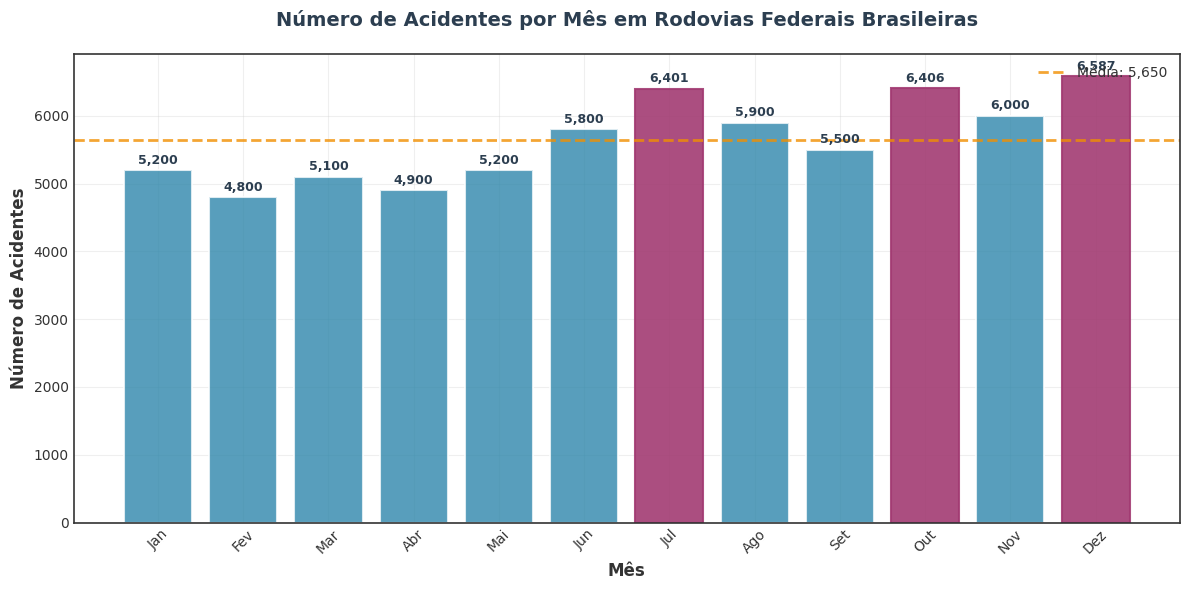
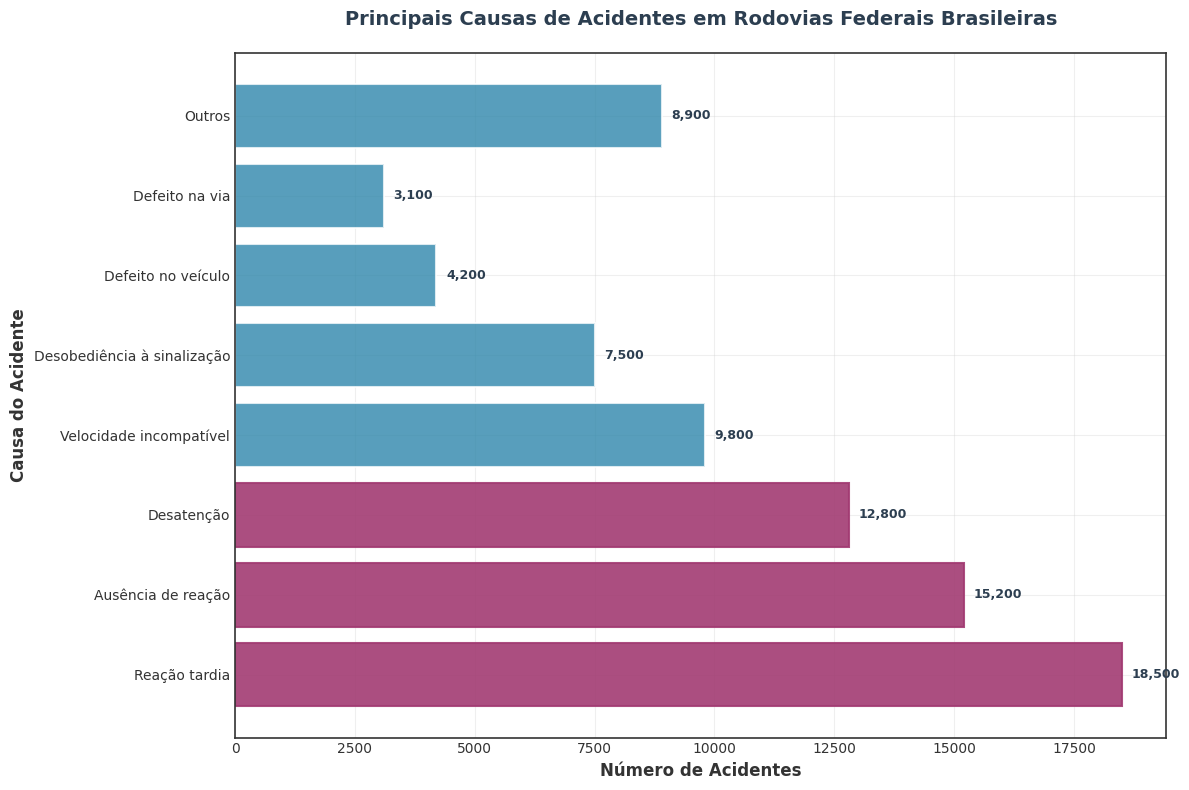
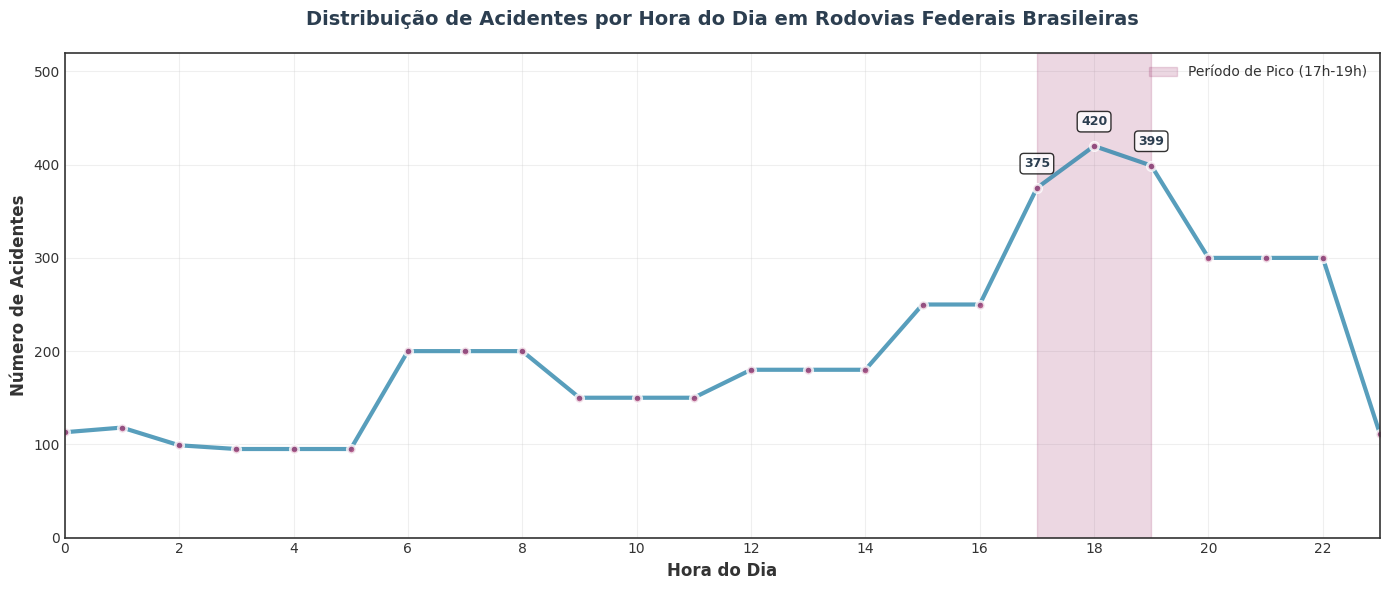

These figures' Python source, in order:
#!/usr/bin/env python3
# -*- coding: utf-8 -*-
"""
Script para gerar gráficos e tabelas para o artigo SBC sobre acidentes em rodovias federais.
Baseado nos dados da tabela especializacao_vinicius_acidentes.
"""

import matplotlib.pyplot as plt
import pandas as pd
import numpy as np
import seaborn as sns
from datetime import datetime
import warnings
warnings.filterwarnings('ignore')

# Configuração do estilo dos gráficos - TEMA PADRONIZADO
plt.style.use('seaborn-v0_8-whitegrid')
sns.set_palette("Set2")  # Paleta mais profissional e consistente

# Configuração para exibir texto em português
plt.rcParams['font.family'] = 'DejaVu Sans'
plt.rcParams['axes.unicode_minus'] = False

# Configurações padronizadas para todos os gráficos
COR_PRINCIPAL = '#2E86AB'      # Azul principal
COR_DESTAQUE = '#A23B72'      # Rosa para destaques
COR_SECUNDARIA = '#F18F01'    # Laranja para elementos secundários
COR_FUNDO = '#F8F9FA'         # Cinza claro para fundo

# Configurações globais de estilo
plt.rcParams.update({
    'figure.facecolor': 'white',
    'axes.facecolor': 'white',
    'axes.edgecolor': '#333333',
    'axes.linewidth': 1.2,
    'axes.grid': True,
    'grid.alpha': 0.3,
    'grid.color': '#CCCCCC',
    'xtick.color': '#333333',
    'ytick.color': '#333333',
    'text.color': '#333333',
    'axes.labelcolor': '#333333',
    'axes.titlesize': 14,
    'axes.labelsize': 12,
    'xtick.labelsize': 10,
    'ytick.labelsize': 10,
    'legend.fontsize': 10,
    'figure.titlesize': 16
})

def criar_dados_simulados():
    """
    Cria dados simulados baseados nos resultados mencionados no artigo.
    Como não temos acesso direto ao banco, simulamos os dados baseados nos achados.
    """
    
    # Dados de acidentes por mês (baseado nos resultados do artigo)
    meses = ['Jan', 'Fev', 'Mar', 'Abr', 'Mai', 'Jun', 
             'Jul', 'Ago', 'Set', 'Out', 'Nov', 'Dez']
    
    acidentes_por_mes = [5200, 4800, 5100, 4900, 5200, 5800,
                         6401, 5900, 5500, 6406, 6000, 6587]
    
    # Dados de causas de acidentes (baseado nos resultados do artigo)
    causas = ['Reação tardia', 'Ausência de reação', 'Desatenção', 
              'Velocidade incompatível', 'Desobediência à sinalização',
              'Defeito no veículo', 'Defeito na via', 'Outros']
    
    acidentes_por_causa = [18500, 15200, 12800, 9800, 7500, 4200, 3100, 8900]
    
    # Dados de acidentes por hora (simulando pico entre 17h-19h)
    horas = list(range(24))
    acidentes_por_hora = []
    
    for hora in horas:
        if 6 <= hora <= 8:  # Manhã
            base = 200
        elif 9 <= hora <= 11:  # Manhã
            base = 150
        elif 12 <= hora <= 14:  # Almoço
            base = 180
        elif 15 <= hora <= 16:  # Tarde
            base = 250
        elif 17 <= hora <= 19:  # Pico da tarde (17h-19h)
            base = 450 + np.random.normal(0, 50)
        elif 20 <= hora <= 22:  # Noite
            base = 300
        else:  # Madrugada
            base = 100 + np.random.normal(0, 20)
        
        acidentes_por_hora.append(max(0, int(base)))
    
    return meses, acidentes_por_mes, causas, acidentes_por_causa, horas, acidentes_por_hora

def grafico_acidentes_por_mes(meses, acidentes_por_mes, salvar=True):
    """
    Cria gráfico de barras para acidentes por mês.
    """
    plt.figure(figsize=(12, 6))
    bars = plt.bar(meses, acidentes_por_mes, color=COR_PRINCIPAL, alpha=0.8, 
                   edgecolor='white', linewidth=1.5)
    
    # Destacar os picos mencionados no artigo
    for i, (mes, valor) in enumerate(zip(meses, acidentes_por_mes)):
        if mes in ['Jul', 'Out', 'Dez']:
            bars[i].set_color(COR_DESTAQUE)
            bars[i].set_alpha(0.9)
    
    plt.title('Número de Acidentes por Mês em Rodovias Federais Brasileiras', 
              fontweight='bold', pad=20, color='#2C3E50')
    plt.xlabel('Mês', fontweight='bold')
    plt.ylabel('Número de Acidentes', fontweight='bold')
    
    # Adicionar valores nas barras
    for i, v in enumerate(acidentes_por_mes):
        plt.text(i, v + 50, f'{v:,}', ha='center', va='bottom', 
                fontweight='bold', fontsize=9, color='#2C3E50')
    
    # Adicionar linha de média
    media = np.mean(acidentes_por_mes)
    plt.axhline(y=media, color=COR_SECUNDARIA, linestyle='--', linewidth=2, 
                alpha=0.8, label=f'Média: {media:,.0f}')
    plt.legend(loc='upper right', framealpha=0.9)
    
    plt.xticks(rotation=45)
    plt.tight_layout()
    
    if salvar:
        plt.savefig('acidentes_por_mes.png', dpi=300, bbox_inches='tight', 
                   facecolor='white', edgecolor='none')
        print("✅ Gráfico 'acidentes_por_mes.png' salvo com sucesso!")
    
    plt.show()

def grafico_causas_acidentes(causas, acidentes_por_causa, salvar=True):
    """
    Cria gráfico de barras horizontal para causas de acidentes.
    """
    plt.figure(figsize=(12, 8))
    bars = plt.barh(causas, acidentes_por_causa, color=COR_PRINCIPAL, alpha=0.8, 
                    edgecolor='white', linewidth=1.5)
    
    # Destacar as 3 principais causas
    for i in range(len(causas)):
        if i < 3:  # As 3 principais causas
            bars[i].set_color(COR_DESTAQUE)
            bars[i].set_alpha(0.9)
    
    plt.title('Principais Causas de Acidentes em Rodovias Federais Brasileiras', 
              fontweight='bold', pad=20, color='#2C3E50')
    plt.xlabel('Número de Acidentes', fontweight='bold')
    plt.ylabel('Causa do Acidente', fontweight='bold')
    
    # Adicionar valores nas barras
    for i, v in enumerate(acidentes_por_causa):
        plt.text(v + 200, i, f'{v:,}', ha='left', va='center', 
                fontweight='bold', fontsize=9, color='#2C3E50')
    
    plt.tight_layout()
    
    if salvar:
        plt.savefig('causas_acidentes.png', dpi=300, bbox_inches='tight',
                   facecolor='white', edgecolor='none')
        print("✅ Gráfico 'causas_acidentes.png' salvo com sucesso!")
    
    plt.show()

def grafico_acidentes_por_hora(horas, acidentes_por_hora, salvar=True):
    """
    Cria gráfico de linha para acidentes por hora do dia.
    """
    plt.figure(figsize=(14, 6))
    plt.plot(horas, acidentes_por_hora, marker='o', linewidth=3, markersize=6, 
             color=COR_PRINCIPAL, alpha=0.8, markerfacecolor=COR_DESTAQUE, 
             markeredgecolor='white', markeredgewidth=2)
    
    # Destacar o período de pico (17h-19h)
    plt.axvspan(17, 19, alpha=0.2, color=COR_DESTAQUE, label='Período de Pico (17h-19h)')
    
    plt.title('Distribuição de Acidentes por Hora do Dia em Rodovias Federais Brasileiras', 
              fontweight='bold', pad=20, color='#2C3E50')
    plt.xlabel('Hora do Dia', fontweight='bold')
    plt.ylabel('Número de Acidentes', fontweight='bold')
    
    # Configurar eixos
    plt.xticks(range(0, 24, 2))
    plt.xlim(0, 23)
    plt.ylim(0, max(acidentes_por_hora) + 100)
    
    # Adicionar valores nos pontos de pico
    for i, v in enumerate(acidentes_por_hora):
        if 17 <= i <= 19:  # Destacar horário de pico
            plt.annotate(f'{v}', (i, v), textcoords="offset points", 
                        xytext=(0,15), ha='center', fontweight='bold', 
                        color='#2C3E50', fontsize=9,
                        bbox=dict(boxstyle="round,pad=0.3", facecolor='white', alpha=0.8))
    
    plt.legend(loc='upper right', framealpha=0.9)
    plt.tight_layout()
    
    if salvar:
        plt.savefig('acidentes_por_hora.png', dpi=300, bbox_inches='tight',
                   facecolor='white', edgecolor='none')
        print("✅ Gráfico 'acidentes_por_hora.png' salvo com sucesso!")
    
    plt.show()

def criar_tabela_resumo(meses, acidentes_por_mes, causas, acidentes_por_causa):
    """
    Cria tabela resumo com os principais dados.
    """
    # Tabela de acidentes por mês
    df_meses = pd.DataFrame({
        'Mês': meses,
        'Número de Acidentes': acidentes_por_mes
    })
    
    # Tabela de causas
    df_causas = pd.DataFrame({
        'Causa do Acidente': causas,
        'Número de Acidentes': acidentes_por_causa
    })
    
    # Salvar tabelas em CSV
    df_meses.to_csv('tabela_acidentes_por_mes.csv', index=False, encoding='utf-8')
    df_causas.to_csv('tabela_causas_acidentes.csv', index=False, encoding='utf-8')
    
    print("✅ Tabelas salvas:")
    print("   - tabela_acidentes_por_mes.csv")
    print("   - tabela_causas_acidentes.csv")
    
    return df_meses, df_causas

def criar_estatisticas_descritivas(acidentes_por_mes, acidentes_por_causa, acidentes_por_hora):
    """
    Cria estatísticas descritivas dos dados.
    """
    stats = {
        'Total de Acidentes (Ano)': sum(acidentes_por_mes),
        'Média Mensal': np.mean(acidentes_por_mes),
        'Desvio Padrão Mensal': np.std(acidentes_por_mes),
        'Mês com Mais Acidentes': max(acidentes_por_mes),
        'Mês com Menos Acidentes': min(acidentes_por_mes),
        'Total de Causas Diferentes': len(acidentes_por_causa),
        'Causa Mais Frequente': max(acidentes_por_causa),
        'Média de Acidentes por Hora': np.mean(acidentes_por_hora),
        'Hora com Mais Acidentes': max(acidentes_por_hora)
    }
    
    # Salvar estatísticas
    with open('estatisticas_descritivas.txt', 'w', encoding='utf-8') as f:
        f.write("ESTATÍSTICAS DESCRITIVAS - ACIDENTES EM RODOVIAS FEDERAIS\n")
        f.write("=" * 60 + "\n\n")
        for key, value in stats.items():
            f.write(f"{key}: {value}\n")
    
    print("✅ Estatísticas salvas em 'estatisticas_descritivas.txt'")
    return stats

def main():
    """
    Função principal que executa todas as análises e gera os gráficos.
    """
    print("🚀 Iniciando geração de gráficos e tabelas para o artigo SBC...")
    print("=" * 60)
    
    # Criar dados simulados
    meses, acidentes_por_mes, causas, acidentes_por_causa, horas, acidentes_por_hora = criar_dados_simulados()
    
    # Gerar gráficos
    print("\n📊 Gerando gráficos...")
    grafico_acidentes_por_mes(meses, acidentes_por_mes)
    grafico_causas_acidentes(causas, acidentes_por_causa)
    grafico_acidentes_por_hora(horas, acidentes_por_hora)
    
    # Criar tabelas
    print("\n📋 Criando tabelas...")
    df_meses, df_causas = criar_tabela_resumo(meses, acidentes_por_mes, causas, acidentes_por_causa)
    
    # Gerar estatísticas
    print("\n📈 Calculando estatísticas...")
    stats = criar_estatisticas_descritivas(acidentes_por_mes, acidentes_por_causa, acidentes_por_hora)
    
    print("\n" + "=" * 60)
    print("✅ Processo concluído com sucesso!")
    print("\nArquivos gerados:")
    print("📊 Gráficos:")
    print("   - acidentes_por_mes.png")
    print("   - causas_acidentes.png") 
    print("   - acidentes_por_hora.png")
    print("\n📋 Tabelas:")
    print("   - tabela_acidentes_por_mes.csv")
    print("   - tabela_causas_acidentes.csv")
    print("\n📈 Estatísticas:")
    print("   - estatisticas_descritivas.txt")
    
    print("\n💡 Dica: Use estes arquivos para enriquecer seu artigo SBC!")

if __name__ == "__main__":
    main()
